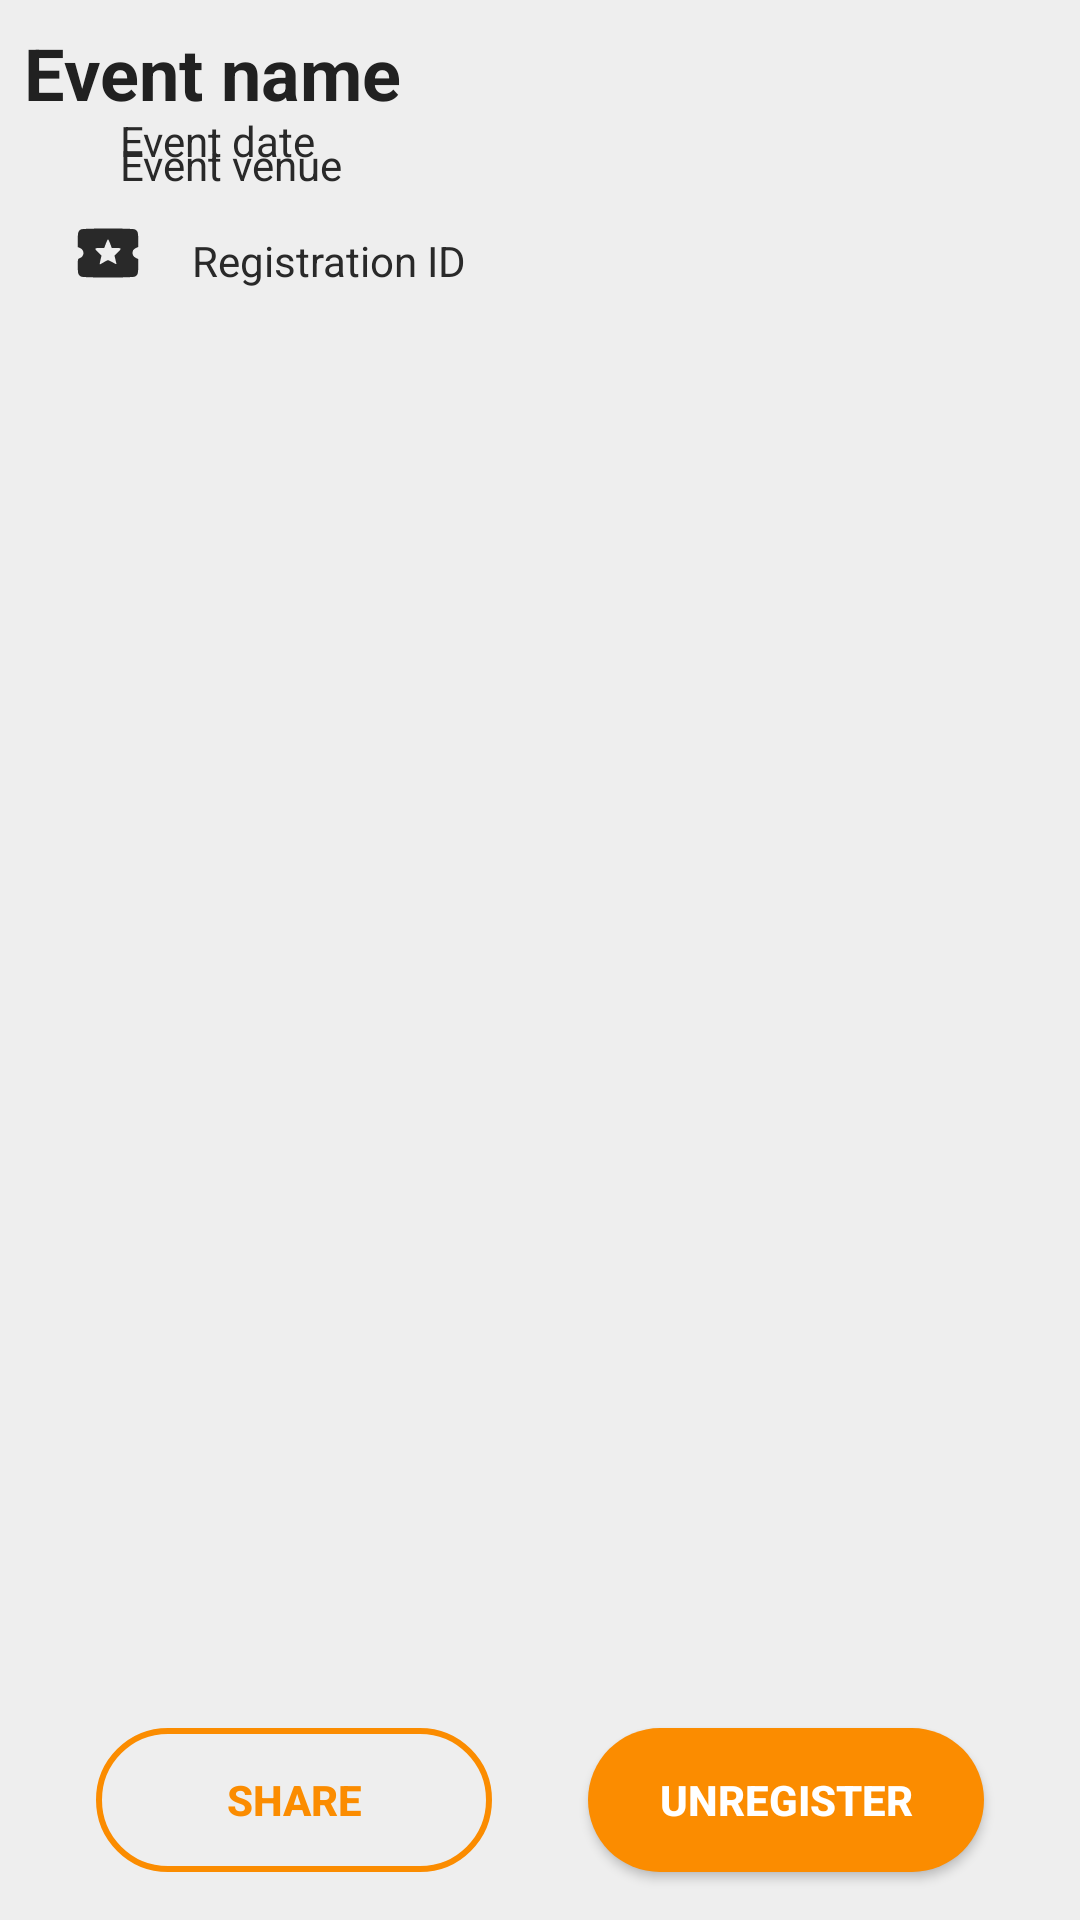

Reconstruct the res/layout file that produces this screen, plus the resources it refers to.
<!-- AndroidManifest.xml: application theme LightTheme -->
<!-- res/layout/activity_qr.xml -->
<?xml version="1.0" encoding="utf-8"?>
<androidx.constraintlayout.widget.ConstraintLayout
        xmlns:android="http://schemas.android.com/apk/res/android"
        xmlns:tools="http://schemas.android.com/tools"
        xmlns:app="http://schemas.android.com/apk/res-auto"
        android:layout_width="match_parent"
        android:layout_height="match_parent"
        tools:context=".QRActivity">
    <TextView
            android:text="Event name"
            android:layout_width="wrap_content"
            android:layout_height="wrap_content" android:id="@+id/event_name"
            android:layout_marginTop="8dp" app:layout_constraintStart_toStartOf="parent"
            android:layout_marginStart="8dp" android:textStyle="bold" android:textSize="24sp"
            android:textColor="?attr/colorTitleText" app:layout_constraintTop_toTopOf="parent"/>
    <ImageView
            android:layout_width="wrap_content"
            android:layout_height="wrap_content" app:srcCompat="@drawable/ic_round_event_24px"
            android:id="@+id/ic_event_date" android:layout_marginTop="16dp"
            app:layout_constraintTop_toBottomOf="@+id/event_name" app:layout_constraintStart_toStartOf="parent"
            android:layout_marginStart="24dp" android:tint="?attr/colorCardTitleText"/>
    <ImageView
            android:layout_width="wrap_content"
            android:layout_height="wrap_content" app:srcCompat="@drawable/ic_round_place_24px"
            android:id="@+id/ic_event_venue" app:layout_constraintStart_toStartOf="parent"
            android:layout_marginStart="24dp" android:layout_marginTop="8dp"
            app:layout_constraintTop_toBottomOf="@+id/ic_event_date" android:tint="?attr/colorCardTitleText"/>
    <ImageView
            android:layout_width="wrap_content"
            android:layout_height="wrap_content" app:srcCompat="@drawable/ic_ticket"
            android:id="@+id/ic_reg_id" app:layout_constraintStart_toStartOf="parent"
            android:layout_marginStart="24dp" android:layout_marginTop="8dp"
            app:layout_constraintTop_toBottomOf="@+id/ic_event_venue" android:tint="?attr/colorCardTitleText"/>
    <TextView
            android:text="Event date"
            android:layout_width="wrap_content"
            android:layout_height="wrap_content" android:id="@+id/event_date"
            app:layout_constraintStart_toEndOf="@+id/ic_event_date" android:layout_marginStart="16dp"
            app:layout_constraintBottom_toBottomOf="@+id/ic_event_date" android:textColor="?attr/colorCardTitleText"/>
    <TextView
            android:text="Event venue"
            android:layout_width="wrap_content"
            android:layout_height="wrap_content" android:id="@+id/event_venue"
            app:layout_constraintStart_toEndOf="@+id/ic_event_venue" android:layout_marginStart="16dp"
            app:layout_constraintBottom_toBottomOf="@+id/ic_event_venue" android:textColor="?attr/colorCardTitleText"/>
    <TextView
            android:text="Registration ID"
            android:layout_width="wrap_content"
            android:layout_height="wrap_content" android:id="@+id/reg_id"
            app:layout_constraintStart_toEndOf="@+id/ic_reg_id" android:layout_marginStart="16dp"
            app:layout_constraintBottom_toBottomOf="@+id/ic_reg_id" android:textColor="?attr/colorCardTitleText"/>
    <Button
            android:text="SHARE"
            android:layout_width="0dp"
            android:layout_height="wrap_content" android:id="@+id/bt_share"
            app:layout_constraintStart_toStartOf="parent"
            android:layout_marginStart="32dp" app:layout_constraintEnd_toStartOf="@+id/guideline"
            android:layout_marginEnd="16dp" android:layout_marginBottom="16dp"
            app:layout_constraintBottom_toBottomOf="parent" android:background="@drawable/button_outline"
            android:textStyle="bold" android:textColor="?attr/colorButton"/>
    <Button
            android:text="UNREGISTER"
            android:layout_width="0dp"
            android:layout_height="wrap_content" android:id="@+id/bt_unregister"
            app:layout_constraintEnd_toEndOf="parent"
            android:layout_marginEnd="32dp" app:layout_constraintStart_toStartOf="@+id/guideline"
            android:layout_marginStart="16dp" android:layout_marginBottom="16dp"
            app:layout_constraintBottom_toBottomOf="parent" android:textStyle="bold" android:textColor="#ffffff"
            android:background="@drawable/button_solid"/>
    <androidx.constraintlayout.widget.Guideline
            android:id="@+id/guideline"
            android:layout_width="wrap_content"
            android:layout_height="wrap_content"
            android:orientation="vertical"
            app:layout_constraintGuide_percent="0.5"/>
    <ImageView
            android:layout_width="0dp"
            android:layout_height="0dp"
            android:id="@+id/qr_code" app:layout_constraintEnd_toEndOf="parent" android:layout_marginEnd="16dp"
            app:layout_constraintStart_toStartOf="parent" android:layout_marginStart="16dp"
            app:layout_constraintBottom_toTopOf="@+id/bt_share" android:layout_marginTop="24dp"
            app:layout_constraintTop_toBottomOf="@+id/reg_id" android:layout_marginBottom="24dp"
            app:layout_constraintDimensionRatio="1"/>

</androidx.constraintlayout.widget.ConstraintLayout>
<!-- resources referenced by this layout -->
<resources>
  <!-- drawable button_solid (drawable-v24) -->
  <?xml version="1.0" encoding="utf-8"?>
  <selector xmlns:android="http://schemas.android.com/apk/res/android">
      <item android:state_pressed="true">
          <shape xmlns:android="http://schemas.android.com/apk/res/android"
                 android:shape="rectangle">
              <corners android:bottomLeftRadius="50dp"
                       android:bottomRightRadius="50dp"
                       android:topLeftRadius="50dp"
                       android:topRightRadius="50dp" />
  
              <solid android:color="?attr/colorButtonActive"/>
          </shape>
      </item>
      <item android:state_pressed="false">
          <shape xmlns:android="http://schemas.android.com/apk/res/android"
                 android:shape="rectangle">
              <corners android:bottomLeftRadius="50dp"
                       android:bottomRightRadius="50dp"
                       android:topLeftRadius="50dp"
                       android:topRightRadius="50dp" />
              <solid android:color="?attr/colorButton"/>
          </shape>
      </item>
  </selector>
  <!-- drawable ic_ticket (drawable) -->
  <vector android:height="24dp" android:viewportHeight="100"
      android:viewportWidth="100" android:width="24dp" xmlns:android="http://schemas.android.com/apk/res/android">
      <path android:fillColor="#000000"
          android:pathData="M12.5,17.2c-3.9,2.2 -4.4,4 -4.5,14.4l0,10.2 3,1.2c7,2.9 6.4,12.2 -1,14.5 -1.8,0.6 -2,1.4 -2,10.8 0.1,10.6 0.6,12.4 4.7,14.5 3.1,1.7 71.5,1.7 74.6,-0 4.1,-2.1 4.6,-3.9 4.7,-14.4l0,-10 -3.5,-1.7c-3.7,-1.8 -5.2,-5 -4.1,-9.2 0.4,-1.6 2,-3.2 4.1,-4.2l3.5,-1.7 0,-10c-0.1,-10.5 -0.6,-12.3 -4.7,-14.4 -3,-1.7 -72,-1.6 -74.8,-0zM53,37l2.2,6 5.3,-0c8.5,-0 8.8,0.5 3.4,5.8l-4.9,4.7 1.1,4.5c0.5,2.5 1.2,5.3 1.5,6.4 0.5,1.6 -0.2,1.4 -4.9,-1.3 -3,-1.7 -6,-3.1 -6.7,-3.1 -0.7,-0 -3.5,1.4 -6.2,3.1 -2.8,1.6 -5.2,2.9 -5.3,2.7 -0.2,-0.2 0.3,-3 1.1,-6.3l1.4,-6 -4.9,-4.7c-5.4,-5.3 -5.1,-5.8 3.4,-5.8l5.3,-0 2.2,-6c1.2,-3.3 2.6,-6 3,-6 0.4,-0 1.8,2.7 3,6z" android:strokeColor="#00000000"/>
  </vector>
  <style name="LightTheme" parent="Theme.AppCompat.Light">
          <item name="colorPrimary">@color/lightColorPrimary</item>
          <item name="colorPrimaryDark">@color/lightColorPrimaryDark</item>
          <item name="colorAccent">@color/lightColorAccent</item>
          <item name="colorErrorText">@color/lightColorError</item>
          <item name="colorSuccessText">@color/lightColorSuccess</item>
          <item name="colorLogoText">@color/lightLogoText</item>
          <item name="colorCardBackground">@color/lightCardBackground</item>
          <item name="colorTitleText">@color/lightTitleText</item>
          <item name="colorCardTitleText">@color/lightCardTitleText</item>
          <item name="colorCardText">@color/lightCardText</item>
          <item name="colorButton">@color/lightButton</item>
          <item name="colorButtonActive">@color/lightButtonActive</item>
          <item name="colorBottomNavSelected">@color/lightBottomNavSelected</item>
          <item name="colorBottomNavUnselected">@color/lightBottomNavUnselected</item>
          <item name="android:windowBackground">@color/lightBackground</item>
      </style>
  <color name="lightColorPrimary">#f57f17</color>
  <color name="lightColorPrimaryDark">#e65100</color>
  <color name="lightColorAccent">#448aff</color>
  <color name="lightColorError">#d32f2f</color>
  <color name="lightColorSuccess">#388e3c</color>
  <color name="lightLogoText">#111111</color>
  <color name="lightCardBackground">#FFFFFF</color>
  <color name="lightTitleText">#212121</color>
  <color name="lightCardTitleText">#292929</color>
  <color name="lightCardText">#424242</color>
  <color name="lightButton">#fb8c00</color>
  <color name="lightButtonActive">#ef6c00</color>
  <color name="lightBottomNavSelected">#f57f17</color>
  <color name="lightBottomNavUnselected">#757575</color>
  <color name="lightBackground">#EEEEEE</color>
</resources>
